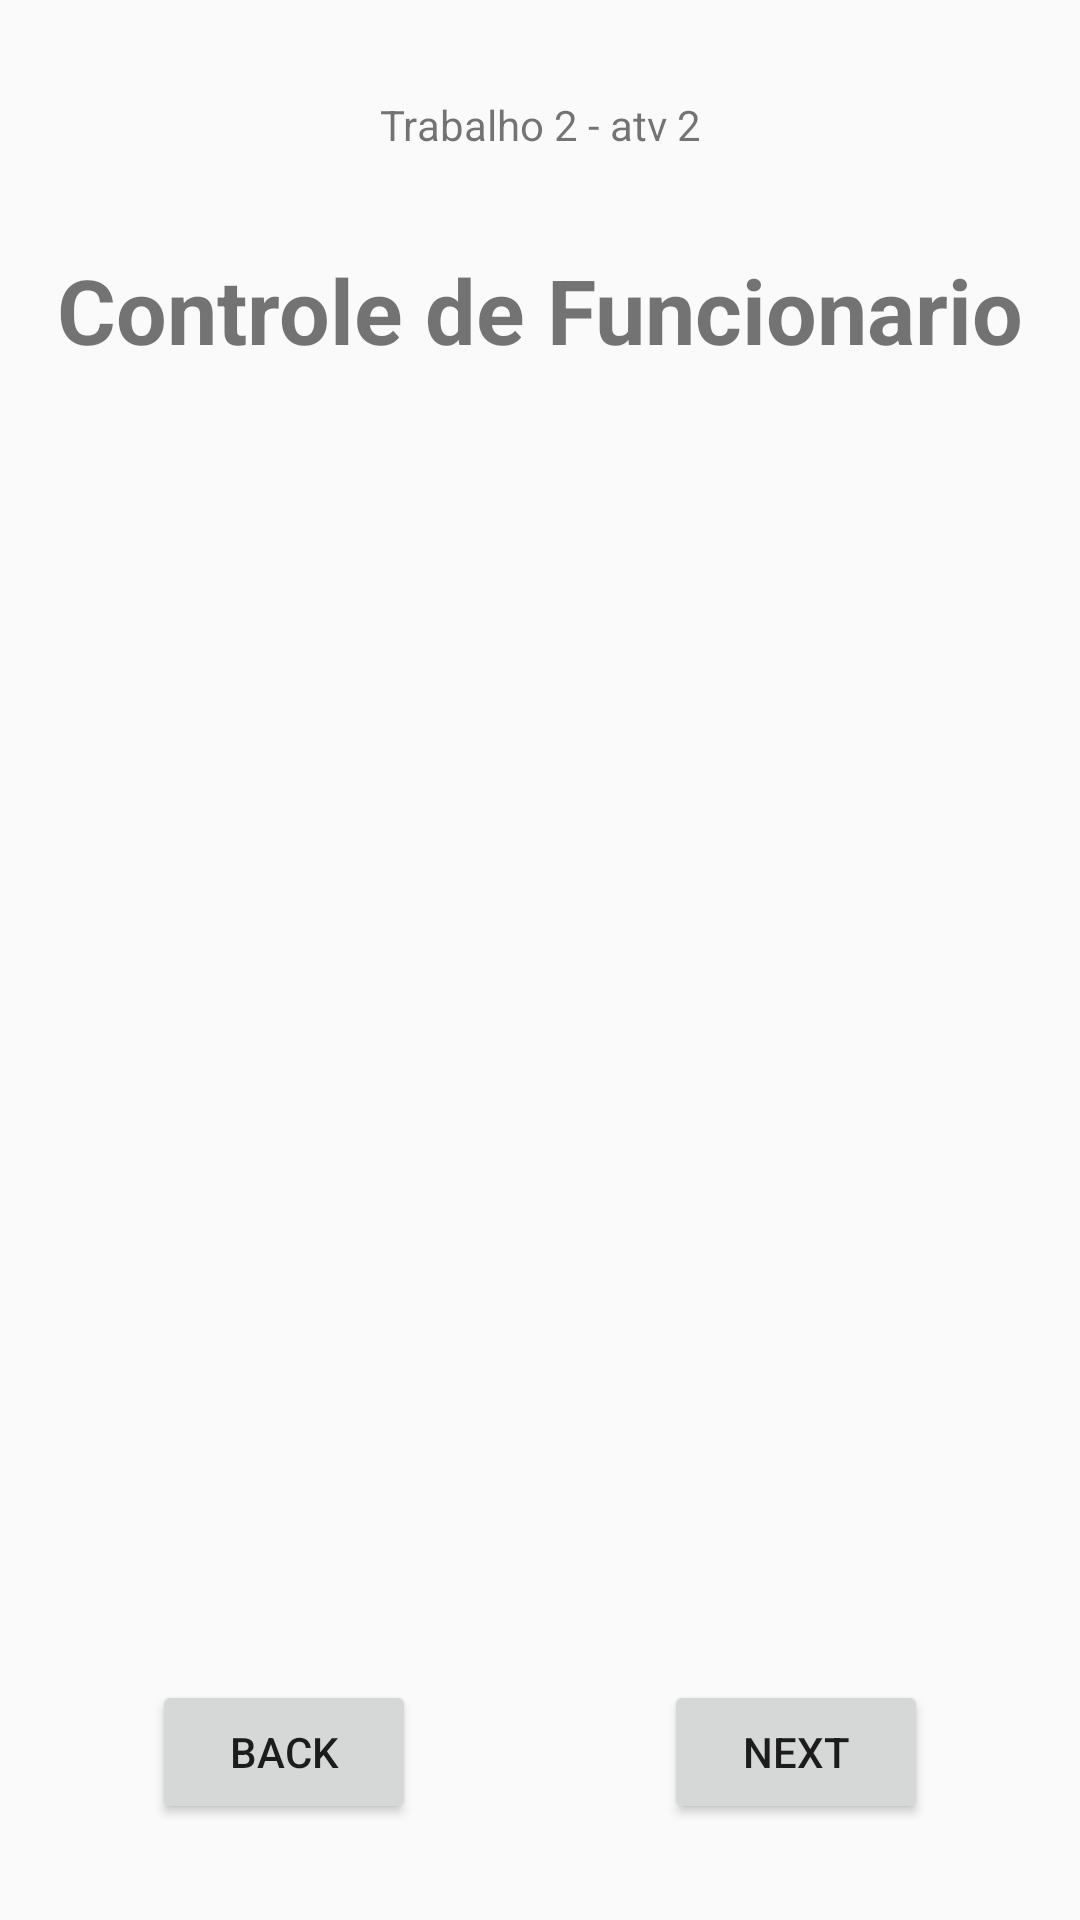

The Android layout XML behind this screen, and the referenced resources:
<!-- AndroidManifest.xml: application theme Theme.TrabalhoJeffao2 -->
<!-- res/layout/activity_atividade2.xml -->
<?xml version="1.0" encoding="utf-8"?>
<android.support.constraint.ConstraintLayout xmlns:android="http://schemas.android.com/apk/res/android"
    xmlns:app="http://schemas.android.com/apk/res-auto"
    xmlns:tools="http://schemas.android.com/tools"
    android:layout_width="match_parent"
    android:layout_height="match_parent"
    tools:context=".Atividade2Activity">

    <TextView
        android:id="@+id/layer_tittle_trab2"
        android:layout_width="wrap_content"
        android:layout_height="wrap_content"
        android:text="Trabalho 2 - atv 2"
        android:layout_margin="32dp"
        app:layout_constraintEnd_toEndOf="parent"
        app:layout_constraintStart_toStartOf="parent"
        app:layout_constraintTop_toTopOf="parent" />

    <TextView
        android:id="@+id/layer_tittle2"
        android:layout_width="wrap_content"
        android:layout_height="wrap_content"
        android:text="Controle de Funcionario"
        android:textSize="30dp"
        android:textStyle="bold"
        android:layout_margin="32dp"
        app:layout_constraintEnd_toEndOf="parent"
        app:layout_constraintStart_toStartOf="parent"
        app:layout_constraintTop_toBottomOf="@+id/layer_tittle_trab2"/>


    <Button
        android:id="@+id/bt_next_exercise"
        android:layout_width="wrap_content"
        android:layout_height="wrap_content"
        android:text="Next"
        app:layout_constraintEnd_toEndOf="parent"
        app:layout_constraintHorizontal_bias="0.498"
        app:layout_constraintStart_toEndOf="@+id/bt_back_exercise"
        app:layout_constraintBottom_toBottomOf="parent"
        android:layout_margin="32dp"
        app:layout_constraintVertical_bias="0.5" />

    <Button
        android:id="@+id/bt_back_exercise"
        android:layout_width="wrap_content"
        android:layout_height="wrap_content"
        android:text="Back"
        app:layout_constraintEnd_toStartOf="@+id/bt_next_exercise"
        app:layout_constraintHorizontal_bias="0.498"
        app:layout_constraintStart_toStartOf="parent"
        app:layout_constraintBottom_toBottomOf="parent"
        android:layout_margin="32dp"

        app:layout_constraintVertical_bias="0.5" />

</android.support.constraint.ConstraintLayout>
<!-- resources referenced by this layout -->
<resources>
  <style name="Theme.TrabalhoJeffao2" parent="Theme.AppCompat.Light.NoActionBar">
          
          <item name="colorPrimary">@color/purple_500</item>
          <item name="colorPrimaryDark">@color/purple_700</item>
          <item name="colorAccent">@color/teal_200</item>
          
      </style>
  <!-- not gathered from this repository: default colours our renderer supplied (Android Studio template values) -->
  <color name="purple_500">#FF6200EE</color>
  <color name="purple_700">#FF3700B3</color>
  <color name="teal_200">#FF03DAC5</color>
</resources>
